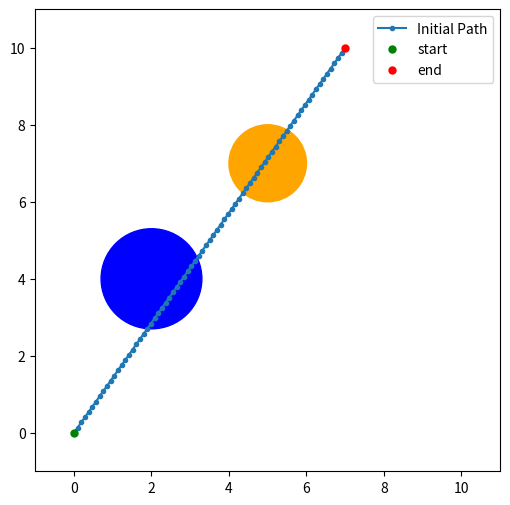

The matplotlib source for this figure: (Note: this script raises an exception after producing the figure.)
import math

import numpy as np
import matplotlib.pyplot as plt


########## Task 1 ##########
x_start = np.array([0.0,0.0])
x_end = np.array ([7.0, 10.0])

# (Point, Radius, Color)
obstacles = [
    (np.array([2,4]), 1.3, 'blue'),
    (np.array([5,7]), 1.0,'orange')
]

fig, ax = plt.subplots(figsize=(6, 6))

n_points = 75

x_init_line = np.linspace(x_start,x_end,n_points)

for i in range(len(obstacles)):
    ax.add_patch(plt.Circle(obstacles[i][0],obstacles[i][1],color=obstacles[i][2]))


ax.plot(x_init_line[:,0],x_init_line[:,1],marker='.',label="Initial Path")
ax.plot(x_start[0],x_start[1], 'go', markersize=5, label="start")
ax.plot(x_end[0],x_end[1], 'ro', markersize=5, label="end")

ax.set_xlim(-1, 11)
ax.set_ylim(-1, 11)
ax.legend()

plt.show()

########## Task 2 ##########
# obj_func = f_L + lambda * f_S + my * f_O


def path_length(x):
    sum = 0.0
    for i in range(len(x)-1):
        sum += abs(x[i+1]-x[i])**2
    return sum

def favour_smoothness(x):
    sum = 0.0
    for i in range(len(x)-1):
        sum += abs(x[i+1]-2*x[i]+x[x-1])**2
    return sum

def avoid_obstacles(x):
    sum = 0.0
    for i in range(len(x)):
        sum += penalty_1(x[i])
    return sum

def circular_obstacle(x, obstacle):
    return abs(x-obstacle[0])


def penalty_1(x):
    penalty = 0.0
    for i in range(len(obstacles)):
        if circular_obstacle(x, obstacles[i]) > obstacles[i][1]:
            penalty += 1/(circular_obstacle(x, obstacles[i])-obstacles[i][1])**2
        else:
            penalty += math.inf
    return penalty


def penalty_2(x):
    pass

def objective_function(x, lam=1, u=1):
    return path_length(x)+lam*favour_smoothness(x)+u*avoid_obstacles(x)

epochs = 10
for e in range(epochs):
    objective_function(x_init_line)


# Adding something to penalize big spacing between points. Potentially recreating the line
# points so they are equally spread?

# For case 2, think of doing homemade optimizers.
